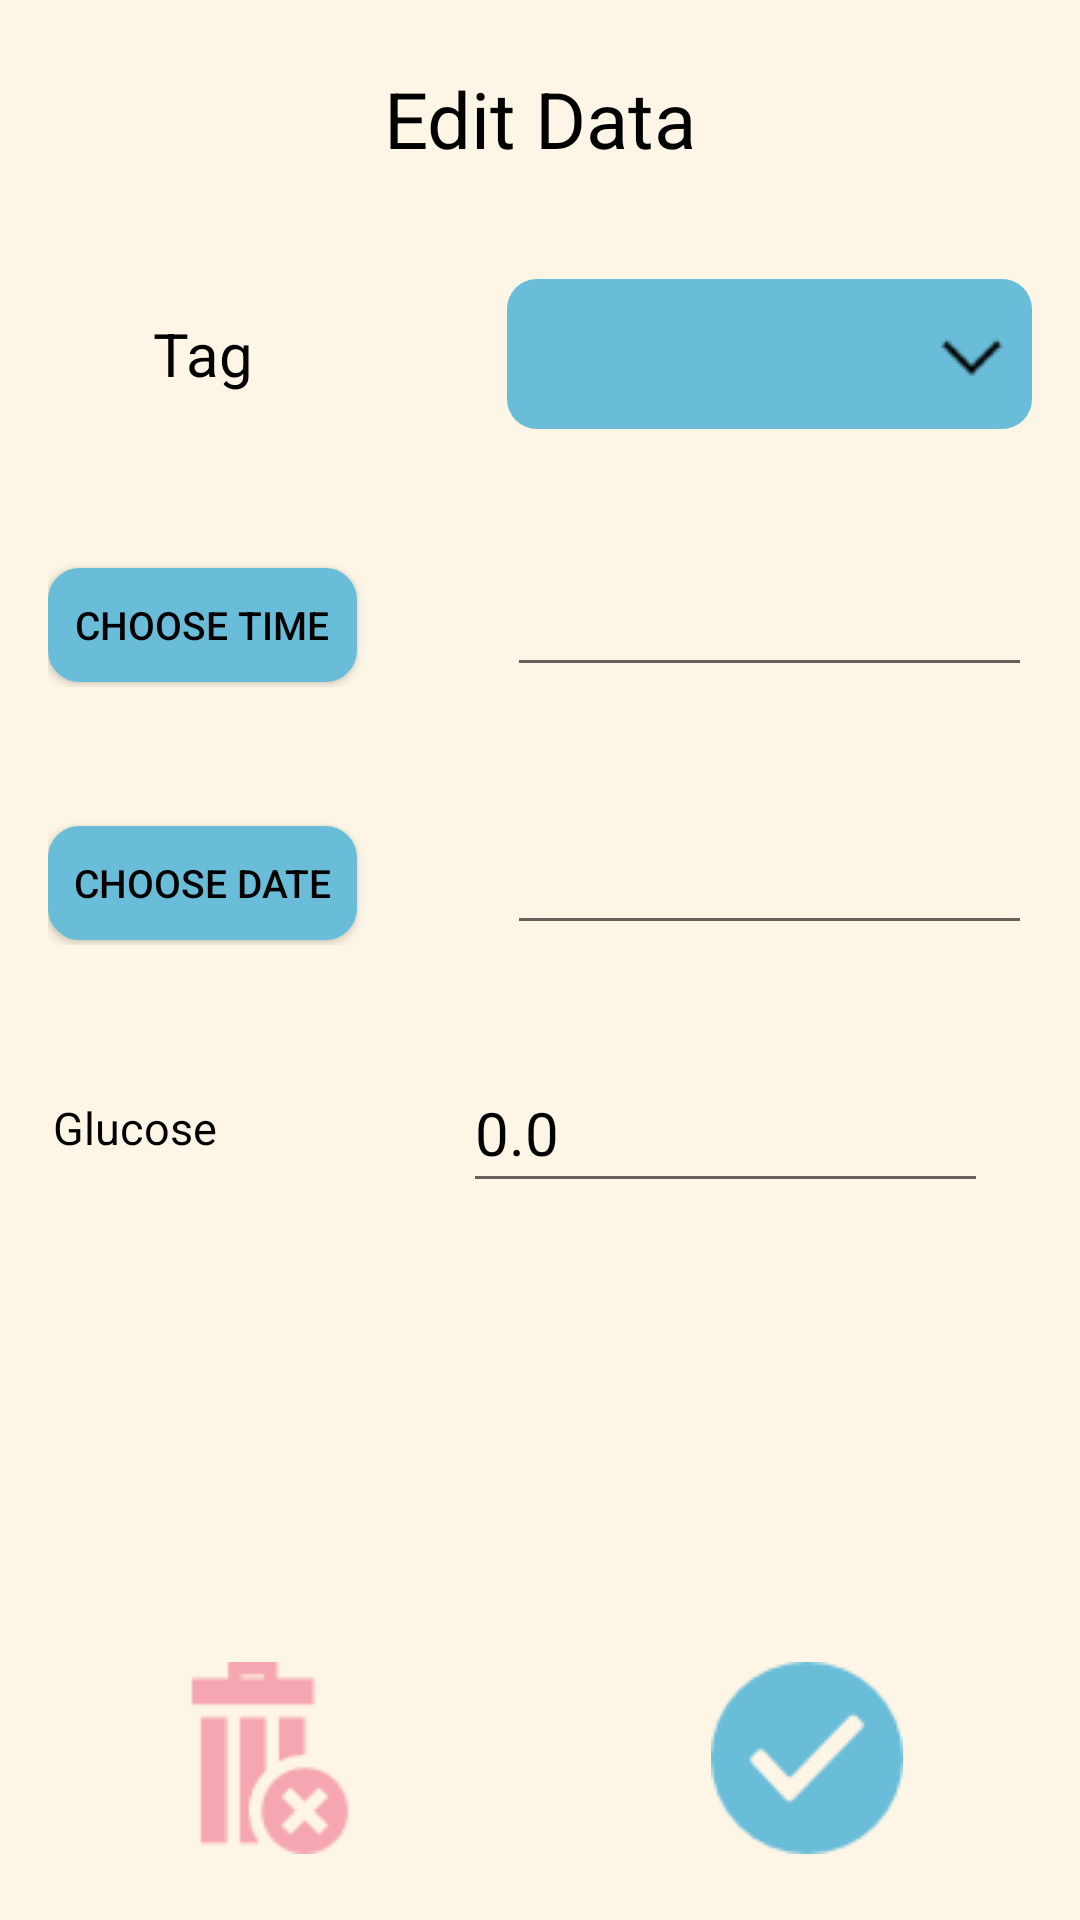

Produce the Android XML layout that renders to this screen, including the resource entries it uses.
<!-- AndroidManifest.xml: application theme AppTheme -->
<!-- res/layout/activity_glucose_edit.xml -->
<?xml version="1.0" encoding="utf-8"?>
<RelativeLayout xmlns:android="http://schemas.android.com/apk/res/android"
    xmlns:tools="http://schemas.android.com/tools"
    android:id="@+id/activity_glucose_edit"
    android:layout_width="match_parent"
    android:layout_height="match_parent"
    android:background="#FFFDF5E5"
    android:padding="16dp"

    tools:context="com.diasafenight.diasafenight.GlucoseEdit">

    <LinearLayout
        android:layout_width="fill_parent"
        android:layout_height="wrap_content"
        android:paddingTop="6dip"
        android:id="@+id/glinearLayoute">

        <TextView
            android:text="Edit Data"
            android:textColor="#000000"
            android:layout_width="match_parent"
            android:layout_height="match_parent"
            android:textSize="26sp"
            android:id="@+id/textViewe"
            android:gravity="center_horizontal"
            />
    </LinearLayout>
    <LinearLayout

        android:layout_width="fill_parent"
        android:layout_height="wrap_content"
        android:layout_marginTop="36dp"
        android:weightSum="1"
        android:id="@+id/glinearLayout2e"
        android:layout_below="@+id/glinearLayoute"
        android:layout_alignParentLeft="true"
        android:layout_alignParentStart="true">

        <TextView
            android:text="Tag"
            android:textSize="20dp"
            android:layout_width="103dp"
            android:gravity="center"
            android:layout_height="match_parent"
            android:textColor="#000000" />

        <Spinner
            android:layout_height="50dp"
            android:textSize="20pt"
            android:id="@+id/editTage"
            android:layout_width="match_parent"
            android:layout_marginLeft="50dp"
            style="@style/SpinnerTheme"
            android:textColor="#ffffff"
            android:spinnerMode="dropdown"
            />
    </LinearLayout>
    <LinearLayout

        android:layout_width="fill_parent"
        android:layout_height="wrap_content"
        android:layout_marginTop="36dp"
        android:weightSum="1"
        android:id="@+id/glinearLayout3e"
        android:layout_below="@+id/glinearLayout2e"
        android:layout_alignParentLeft="true"
        android:layout_alignParentStart="true">

        <Button
            android:text="Choose Time"
            android:textSize="13dp"
            android:layout_width="103dp"
            android:gravity="center"
            android:layout_height="38dp"
            android:id="@+id/timeChooseBtne"
            android:background="@drawable/button_style"
            android:textColor="#000000"/>

        <EditText

            android:layout_height="50dp"
            android:textSize="20dp"
            android:id="@+id/editTimee"
            android:layout_width="match_parent"
            android:layout_marginLeft="50dp"
            android:textColor="#000000"
            android:inputType="time" />
    </LinearLayout>
    <LinearLayout

        android:layout_width="fill_parent"
        android:layout_height="wrap_content"
        android:layout_marginTop="36dp"
        android:weightSum="1"
        android:id="@+id/glinearLayout4e"
        android:layout_below="@+id/glinearLayout3e"
        android:layout_alignParentLeft="true"
        android:layout_alignParentStart="true">

        <Button
            android:text="Choose Date"
            android:textSize="13dp"
            android:layout_width="103dp"
            android:gravity="center"
            android:layout_height="38dp"
            android:id="@+id/dateChooseBtne"
            android:background="@drawable/button_style"
            android:textColor="#000000"/>

        <EditText

            android:layout_height="50dp"
            android:textSize="20dp"
            android:id="@+id/editDatee"
            android:layout_width="match_parent"
            android:layout_marginLeft="50dp"
            android:textColor="#000000"
            android:inputType="date" />
    </LinearLayout>
    <LinearLayout

        android:layout_width="fill_parent"
        android:layout_height="wrap_content"
        android:layout_marginTop="36dp"
        android:weightSum="1"
        android:id="@+id/glinearLayout5e"
        android:layout_below="@+id/glinearLayout4e"
        android:layout_alignParentLeft="true"
        android:layout_alignParentStart="true">

        <TextView
            android:text="Glucose"
            android:layout_width="39dp"
            android:gravity="center"
            android:layout_height="match_parent"
            android:textColor="#000000"
            android:textSize="15dp"
            android:layout_weight="0.57"
            android:fontFamily="sans-serif" />

        <TextView
            android:layout_width="60dp"
            android:layout_height="match_parent"
            android:gravity="center"
            android:id="@+id/GlUnits"
            android:textSize="15dp"
            android:textColor="#000000"
            android:textAlignment="textStart" />

        <EditText
            android:text="0.0"
            android:layout_height="50dp"
            android:textSize="20dp"
            android:id="@+id/editGlucose"
            android:layout_width="175dp"
            android:layout_marginLeft="20dp"
            android:textColor="#000000"
            android:inputType="numberDecimal" />
    </LinearLayout>

    <LinearLayout
        android:layout_width="fill_parent"
        android:layout_height="wrap_content"
        android:paddingBottom="6dip"
        android:layout_alignParentBottom="true"
        android:layout_alignParentLeft="true"
        android:layout_alignParentStart="true">

        <TextView
            android:layout_width="42dp"
            android:layout_height="wrap_content"
            android:id="@+id/textView7" />

        <TextView
            android:id="@+id/deleteBtn"
            android:onClick="onClick"
            android:layout_width="64dp"
            android:layout_height="64dp"
            android:textColor="@android:color/background_light"
            android:text=""

            android:drawableRight="@drawable/delete"
            android:drawableEnd="@drawable/delete"
            android:gravity="center">

        </TextView>

        <TextView
            android:layout_width="wrap_content"
            android:layout_height="wrap_content"
            android:id="@+id/textView6"
            android:layout_weight="0.84" />

        <TextView
            android:id="@+id/updateGlucoseInput"
            android:gravity="center"
            android:onClick="onClick"
            android:layout_width="64dp"
            android:layout_height="wrap_content"
            android:text=""
            android:drawableRight="@drawable/checked1"
            android:drawableEnd="@drawable/checked1"
            />

        <TextView
            android:layout_width="43dp"
            android:layout_height="wrap_content"
            android:id="@+id/textView8" />

    </LinearLayout>


</RelativeLayout>
<!-- resources referenced by this layout -->
<resources>
  <!-- drawable button_style (drawable) -->
  <?xml version="1.0" encoding="utf-8"?>
  <selector xmlns:android="http://schemas.android.com/apk/res/android" >
      <item android:state_pressed="true" >
          <shape android:shape="rectangle"  >
              <corners android:radius="10dip" />
              <stroke android:width="1dip" android:color="#FF69BDD9" />
              <gradient android:angle="-90" android:startColor="#FF69BDD9" android:endColor="#FF69BDD9"  />
          </shape>
      </item>
      <item >
          <shape android:shape="rectangle"  >
              <corners android:radius="10dip" />
              <stroke android:width="1dip" android:color="#FF69BDD9" />
              <gradient android:angle="-90" android:startColor="#FF69BDD9" android:endColor="#FF69BDD9" />
          </shape>
      </item>
  </selector>
  <!-- drawable checked1: png bitmap (drawable, 1424 bytes) -->
  <!-- drawable delete: png bitmap (drawable, 1491 bytes) -->
  <style name="SpinnerTheme" parent="android:Widget.Spinner">
          <item name="android:background">@drawable/bg_spinner</item>
      </style>
  <style name="AppTheme" parent="Theme.AppCompat.Light.DarkActionBar">
          
          <item name="colorPrimary">@color/DiaSafe_bluemain_001</item>
          <item name="colorPrimaryDark">@color/DiaSafe_toptop001</item>
          <item name="colorAccent">@color/DiaSafe_pinkElement_001</item>
          <item name="android:textColorPrimary">@color/colorAccent</item>
          <item name="android:windowNoTitle">true</item>
          <item name="android:windowFullscreen">true</item>
          <item name="android:actionBarStyle">@style/AppTheme.ActionBarStyle</item>
          <item name="actionBarStyle">@style/AppTheme.ActionBarStyle</item>
      </style>
  <!-- drawable bg_spinner (drawable) -->
  <?xml version="1.0" encoding="utf-8"?>
  <selector xmlns:android="http://schemas.android.com/apk/res/android">
  
      <item>
          <layer-list>
  
  
              <item>
                  <shape>
                      <gradient android:angle="90" android:endColor="#FF69BDD9" android:startColor="#FF69BDD9" android:type="linear"/>
  
                      <corners android:radius="10dp" />
  
                      <padding android:bottom="3dp" android:left="3dp" android:right="3dp" android:top="3dp" />
                  </shape>
              </item>
  
              <item android:right="5dp">
  
                  <bitmap android:gravity="center_vertical|right" android:src="@drawable/expand_arrow_icon32" />
  
              </item>
  
  
          </layer-list>
  
  
      </item>
  
  
  </selector>
  <color name="DiaSafe_bluemain_001">#69bdd9</color>
  <color name="DiaSafe_toptop001">#22809f</color>
  <color name="DiaSafe_pinkElement_001">#f6a6b2</color>
  <color name="colorAccent">#000000</color>
  <style name="AppTheme.ActionBarStyle" parent="@style/Widget.AppCompat.Light.ActionBar">
          <item name="background">@color/DiaSafe_ActionBarBackground</item>
          <item name="logo">@drawable/logo112</item>
          <item name="displayOptions">useLogo|showHome</item>
          
  
      </style>
  <!-- drawable expand_arrow_icon32: png bitmap (drawable, 332 bytes) -->
  <color name="DiaSafe_ActionBarBackground">#000000</color>
  <!-- drawable logo112: png bitmap (drawable, 7686 bytes) -->
</resources>
